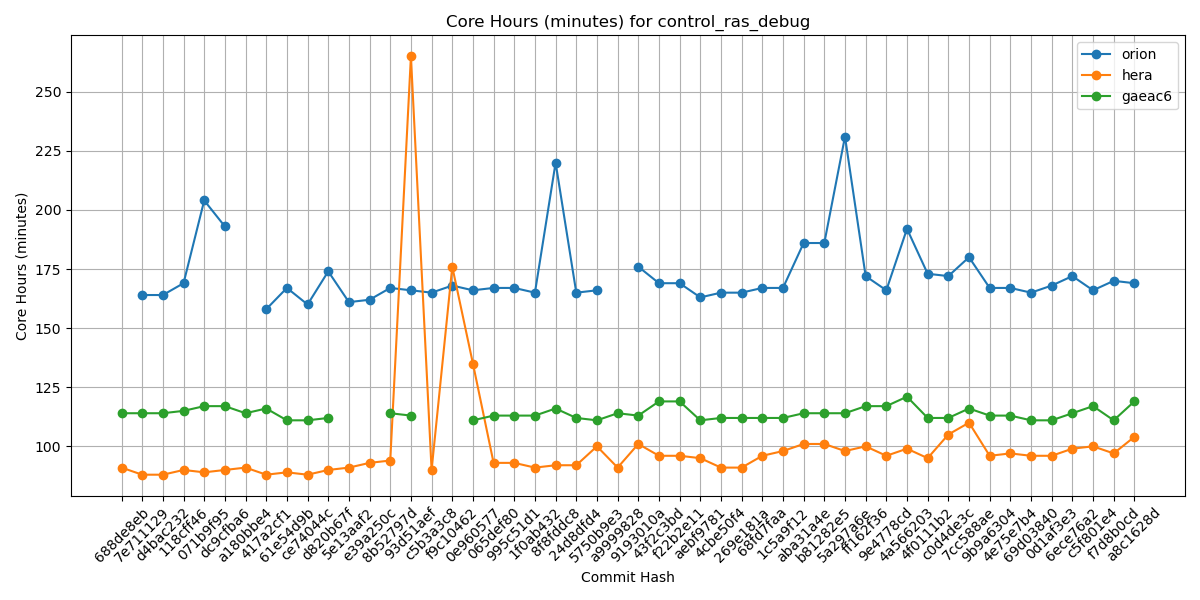

Data behind this chart, as committed beside it:
Hash, orion, hera, gaeac6
688de8eb, , 91, 114
7e711129, 164, 88, 114
d4bac232, 164, 88, 114
118cff46, 169, 90, 115
071b9f95, 204, 89, 117
dc9cfba6, 193, 90, 117
a180bbe4, , 91, 114
417a2cf1, 158, 88, 116
61e54d9b, 167, 89, 111
ce74044c, 160, 88, 111
d820b67f, 174, 90, 112
5e13aaf2, 161, 91, 
e39a250c, 162, 93, 
8b52797d, 167, 94, 114
93d51aef, 166, 265, 113
c5b3a3c8, 165, 90, 
f9c10462, 168, 176, 
0e960577, 166, 135, 111
065def80, 167, 93, 113
995c51d1, 167, 93, 113
1f0ab432, 165, 91, 113
8f8fddc8, 220, 92, 116
24d8dfd4, 165, 92, 112
5750b9e3, 166, 100, 111
a9999828, , 91, 114
9193010a, 176, 101, 113
43f2c3bd, 169, 96, 119
f22b2e11, 169, 96, 119
aebf9781, 163, 95, 111
4cbe50f4, 165, 91, 112
269e181a, 165, 91, 112
68fd7faa, 167, 96, 112
1c5a9f12, 167, 98, 112
aba31a4e, 186, 101, 114
b81282e5, 186, 101, 114
5a297a6e, 231, 98, 114
ff162f36, 172, 100, 117
9e4778cd, 166, 96, 117
4a566203, 192, 99, 121
4f0111b2, 173, 95, 112
c0d4de3c, 172, 105, 112
7cc588ae, 180, 110, 116
9b9a6304, 167, 96, 113
4e75e7b4, 167, 97, 113
69d03840, 165, 96, 111
0d1af3e3, 168, 96, 111
6ece76a2, 172, 99, 114
c5f801e4, 166, 100, 117
f7d8b0cd, 170, 97, 111
a8c1628d, 169, 104, 119
